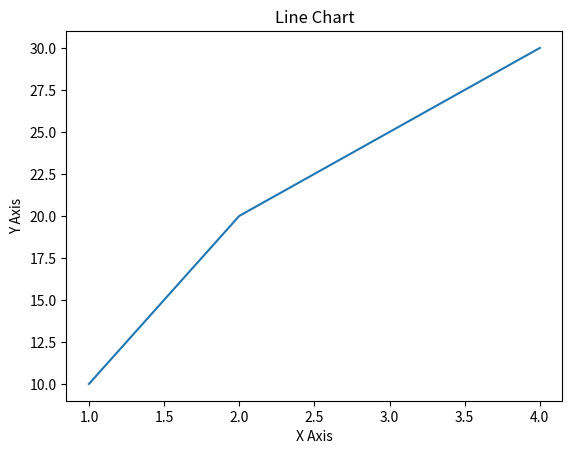

Generate this figure with matplotlib:
import matplotlib.pyplot as plt

x = [1, 2, 3, 4]
y = [10, 20, 25, 30]

plt.plot(x, y)
plt.title("Line Chart")
plt.xlabel("X Axis")
plt.ylabel("Y Axis")
plt.show()
